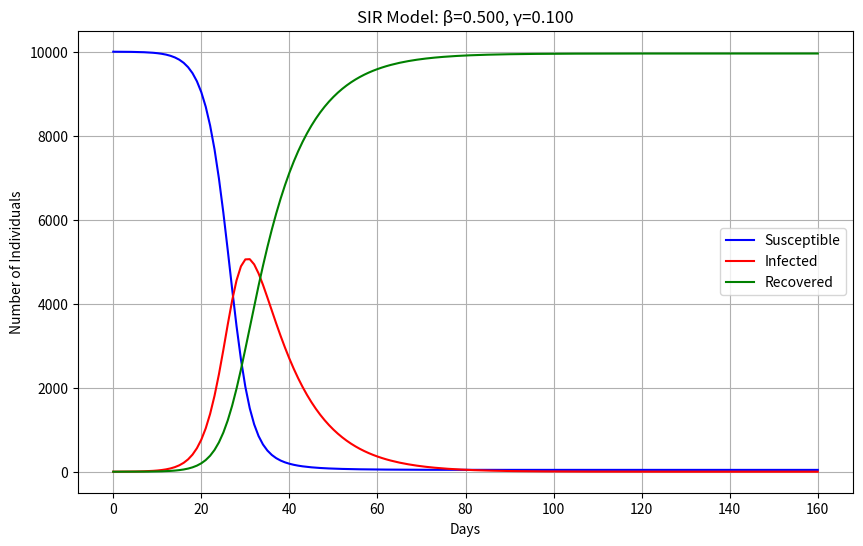

The script that saved this image:
# sir_model.py
import argparse
import os
import sys
import json
import matplotlib.pyplot as plt

def sir_model(N, beta, gamma, days, initial_infected=1):
    """
    Simple SIR model implementation.

    Parameters:
    - N: Total population
    - beta: Transmission rate
    - gamma: Recovery rate
    - days: Number of days to simulate
    - initial_infected: Initial number of infected individuals
    """
    # Initialize compartments
    S = N - initial_infected
    I = initial_infected
    R = 0

    # Store time series
    S_history = [S]
    I_history = [I]
    R_history = [R]

    # Run simulation
    for day in range(days):
        # Calculate new infections and recoveries
        new_infections = beta * S * I / N
        new_recoveries = gamma * I

        # Update compartments
        S -= new_infections
        I += new_infections - new_recoveries
        R += new_recoveries

        # Store results
        S_history.append(S)
        I_history.append(I)
        R_history.append(R)

    # Save results
    results = {
        "S": S_history,
        "I": I_history,
        "R": R_history,
        "final_infected_total": R,
        "peak_infected": max(I_history),
        "peak_day": I_history.index(max(I_history))
    }

    with open("output.json", "w") as f:
        json.dump(results, f, indent=2)

    # Create plot
    plt.figure(figsize=(10, 6))
    plt.plot(S_history, label="Susceptible", color="blue")
    plt.plot(I_history, label="Infected", color="red")
    plt.plot(R_history, label="Recovered", color="green")
    plt.xlabel("Days")
    plt.ylabel("Number of Individuals")
    plt.title(f"SIR Model: β={beta:.3f}, γ={gamma:.3f}")
    plt.legend()
    plt.grid(True)
    plt.savefig("sir_curve.png", dpi=150)
    plt.close()

    print(f"Simulation complete: Peak infected = {max(I_history):.0f} on day {I_history.index(max(I_history))}")

    return results

if __name__ == "__main__":
    # Read parameters from command line or config file
    parser = argparse.ArgumentParser(description="Run model with config file")
    parser.add_argument("--config", type=str, default="config.json",
                        help="Path to JSON config file")
    args = parser.parse_args()

    # Load config
    if os.path.exists(args.config):
        with open(args.config, "r") as f:
            config = json.load(f)
        print(f"Loaded config from {args.config}: {config}")
    else:
        # Default parameters
        config = {
            "N": 10000,
            "beta": 0.5,
            "gamma": 0.1,
            "days": 160
        }

    # Run model
    sir_model(**config)
